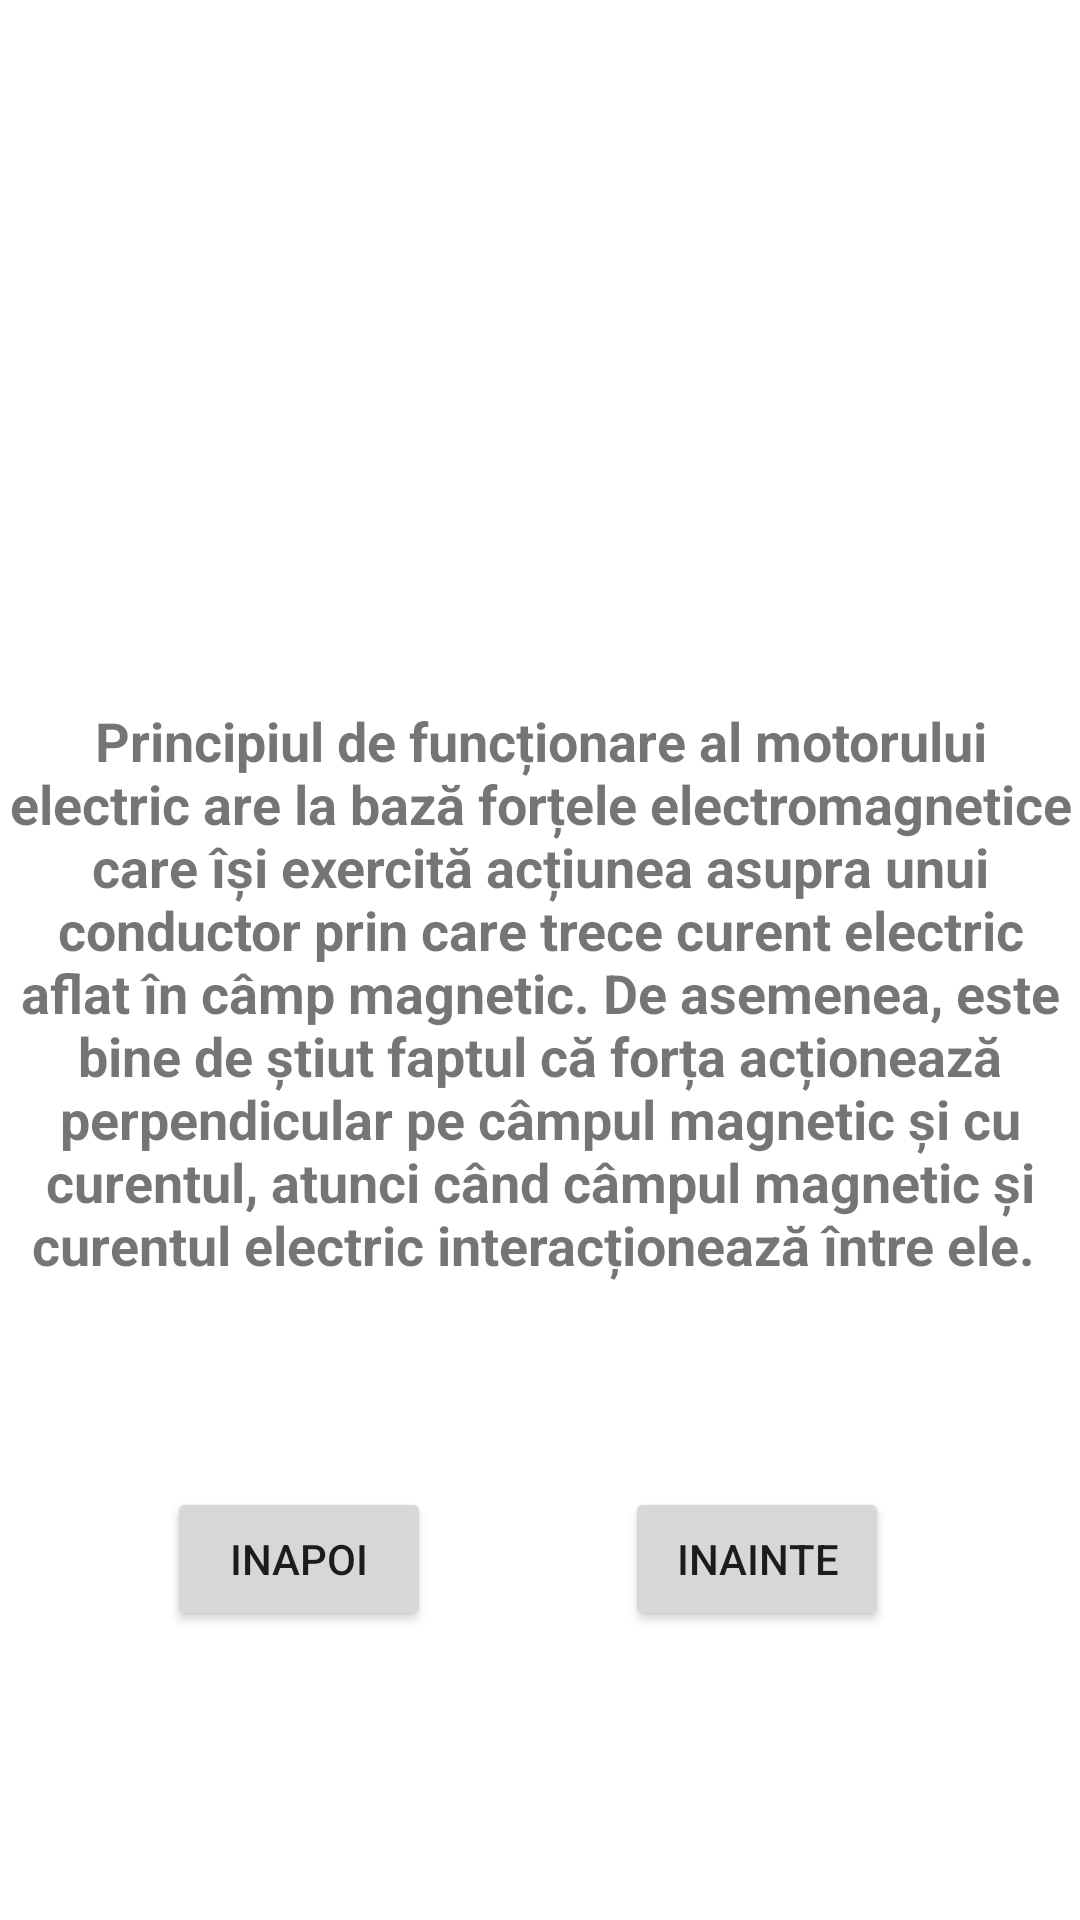

Produce the Android XML layout that renders to this screen, including the resource entries it uses.
<!-- AndroidManifest.xml: application theme Theme.LFVAutomecanica -->
<!-- res/layout/activity_e2.xml -->
<?xml version="1.0" encoding="utf-8"?>
<androidx.constraintlayout.widget.ConstraintLayout xmlns:android="http://schemas.android.com/apk/res/android"
    xmlns:app="http://schemas.android.com/apk/res-auto"
    xmlns:tools="http://schemas.android.com/tools"
    android:layout_width="match_parent"
    android:layout_height="match_parent"
    android:background="@drawable/aaaaa"
    tools:context=".E2">

    <TextView
        android:id="@+id/textView59"
        android:layout_width="357dp"
        android:layout_height="256dp"
        android:gravity="center_horizontal"
        android:text="Principiul de funcționare al motorului electric are la bază forțele electromagnetice care își exercită acțiunea asupra unui conductor prin care trece curent electric aflat în câmp magnetic. De asemenea, este bine de știut faptul că forța acționează perpendicular pe câmpul magnetic și cu curentul, atunci când câmpul magnetic și curentul electric interacționează între ele. "
        android:textAlignment="center"
        android:textSize="18sp"
        android:textStyle="bold"
        app:layout_constraintBottom_toBottomOf="parent"
        app:layout_constraintEnd_toEndOf="parent"
        app:layout_constraintStart_toStartOf="parent"
        app:layout_constraintTop_toTopOf="parent"
        app:layout_constraintVertical_bias="0.611" />

    <Button
        android:id="@+id/inapoie2"
        android:layout_width="wrap_content"
        android:layout_height="wrap_content"
        android:text="inapoi"
        app:layout_constraintBottom_toBottomOf="parent"
        app:layout_constraintEnd_toEndOf="parent"
        app:layout_constraintHorizontal_bias="0.205"
        app:layout_constraintStart_toStartOf="parent"
        app:layout_constraintTop_toTopOf="parent"
        app:layout_constraintVertical_bias="0.837" />

    <Button
        android:id="@+id/inaintee2"
        android:layout_width="wrap_content"
        android:layout_height="wrap_content"
        android:text="inainte"
        app:layout_constraintBottom_toBottomOf="parent"
        app:layout_constraintEnd_toEndOf="parent"
        app:layout_constraintHorizontal_bias="0.766"
        app:layout_constraintStart_toStartOf="parent"
        app:layout_constraintTop_toTopOf="parent"
        app:layout_constraintVertical_bias="0.837" />

    <ImageView
        android:id="@+id/imageView25"
        android:layout_width="338dp"
        android:layout_height="264dp"
        app:layout_constraintBottom_toBottomOf="parent"
        app:layout_constraintEnd_toEndOf="parent"
        app:layout_constraintHorizontal_bias="0.385"
        app:layout_constraintStart_toStartOf="parent"
        app:layout_constraintTop_toTopOf="parent"
        app:layout_constraintVertical_bias="0.082"
        app:srcCompat="@drawable/incarcare_masina_electrica" />
</androidx.constraintlayout.widget.ConstraintLayout>
<!-- resources referenced by this layout -->
<resources>
  <style name="Theme.LFVAutomecanica" parent="Theme.MaterialComponents.DayNight.DarkActionBar">
          
          <item name="colorPrimary">@color/purple_500</item>
          <item name="colorPrimaryVariant">@color/purple_700</item>
          <item name="colorOnPrimary">@color/white</item>
          
          <item name="colorSecondary">@color/teal_200</item>
          <item name="colorSecondaryVariant">@color/teal_700</item>
          <item name="colorOnSecondary">@color/black</item>
          
          <item name="android:statusBarColor" tools:targetApi="l">?attr/colorPrimaryVariant</item>
          
      </style>
  <!-- not gathered from this repository: default colours our renderer supplied (Android Studio template values) -->
  <color name="purple_500">#FF6200EE</color>
  <color name="purple_700">#FF3700B3</color>
  <color name="teal_200">#FF03DAC5</color>
  <color name="teal_700">#FF018786</color>
  <color name="black">#FF000000</color>
  <color name="white">#FFFFFFFF</color>
</resources>
